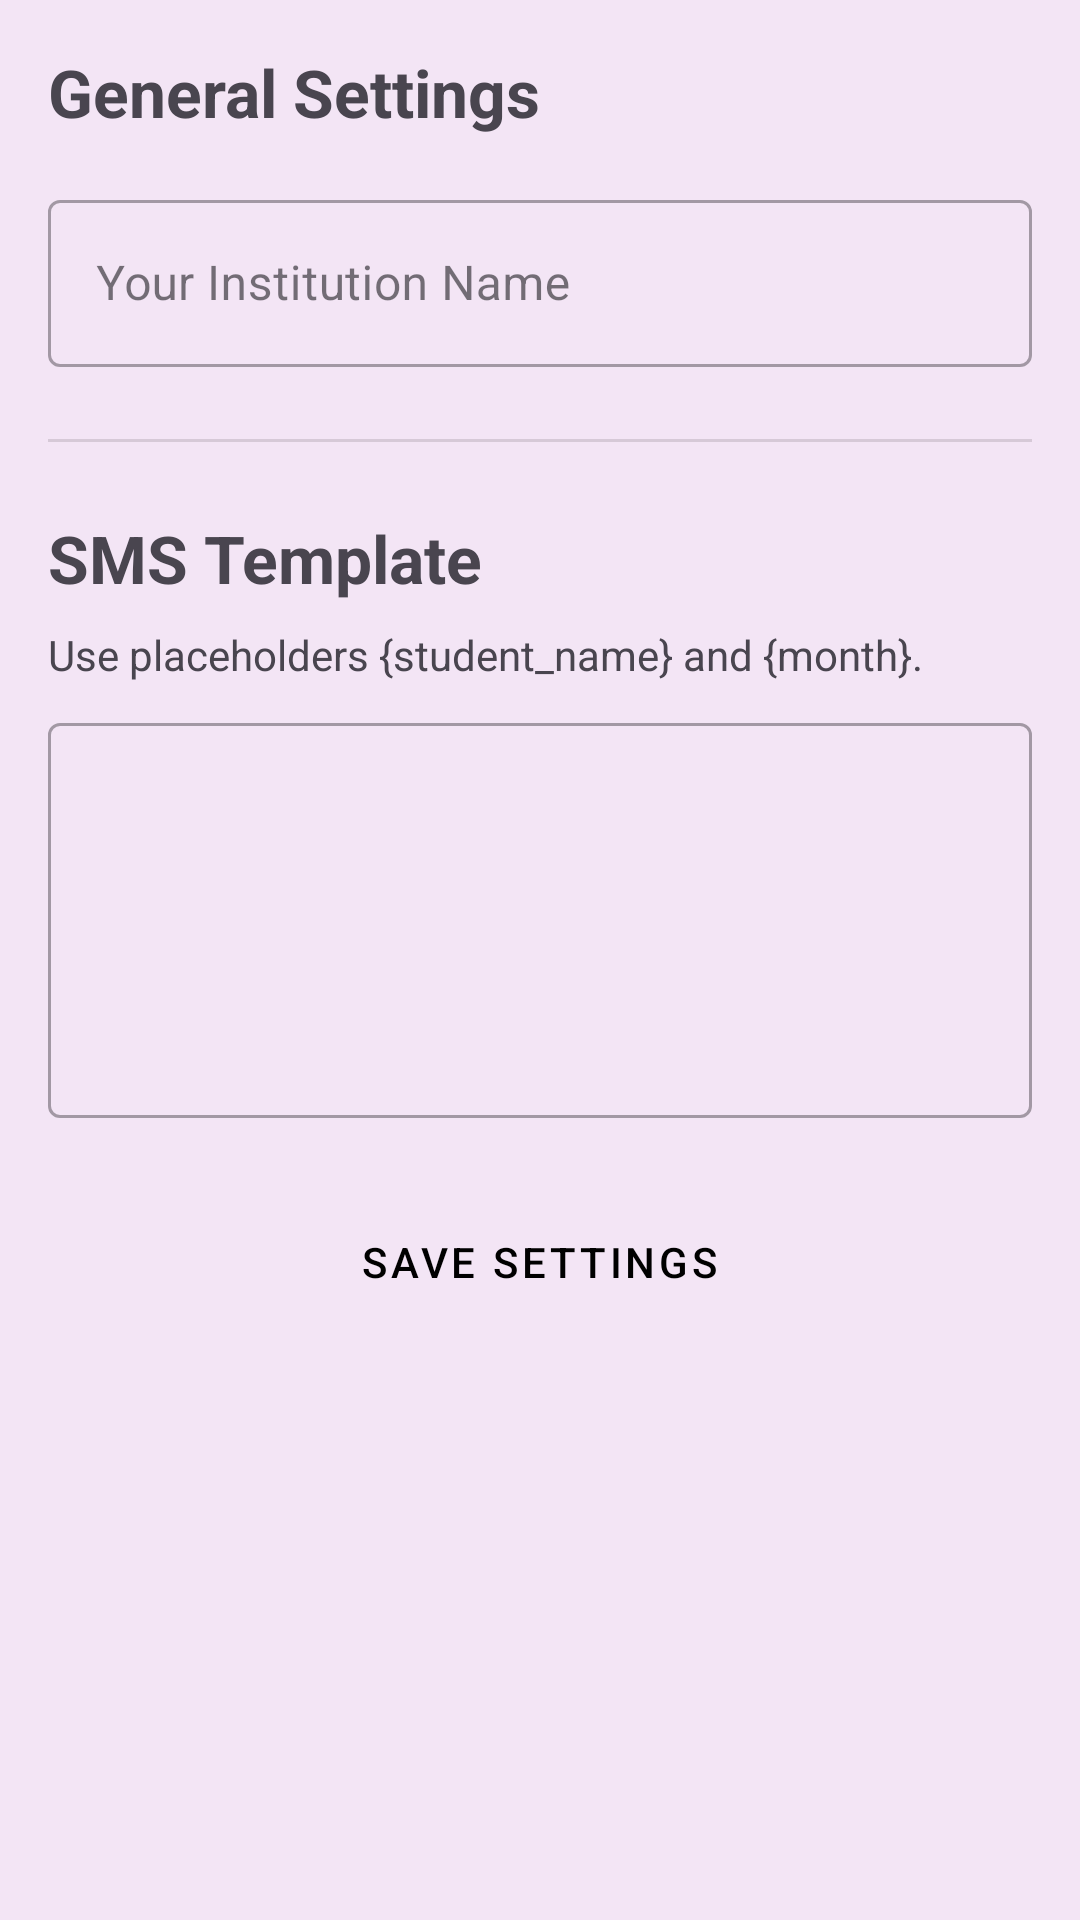

Write the Android layout XML for this screen, with the resource values it uses.
<!-- AndroidManifest.xml: application theme Theme.FeeTracker -->
<!-- res/layout/activity_settings.xml -->
<?xml version="1.0" encoding="utf-8"?>
<ScrollView
    xmlns:android="http://schemas.android.com/apk/res/android"
    xmlns:tools="http://schemas.android.com/tools"
    android:layout_width="match_parent"
    android:layout_height="match_parent"
    android:background="@color/background_light"
    tools:context=".SettingsActivity">

    <LinearLayout
        android:layout_width="match_parent"
        android:layout_height="wrap_content"
        android:orientation="vertical"
        android:padding="16dp">

        <TextView
            android:layout_width="wrap_content"
            android:layout_height="wrap_content"
            android:text="General Settings"
            android:textSize="22sp"
            android:textStyle="bold" />

        <com.google.android.material.textfield.TextInputLayout
            style="@style/Widget.MaterialComponents.TextInputLayout.OutlinedBox"
            android:layout_width="match_parent"
            android:layout_height="wrap_content"
            android:layout_marginTop="16dp"
            android:hint="Your Institution Name">

            <com.google.android.material.textfield.TextInputEditText
                android:id="@+id/institution_name_edittext"
                android:layout_width="match_parent"
                android:layout_height="wrap_content" />
        </com.google.android.material.textfield.TextInputLayout>

        <View
            android:layout_width="match_parent"
            android:layout_height="1dp"
            android:background="?android:attr/listDivider"
            android:layout_marginVertical="24dp"/>

        <TextView
            android:layout_width="wrap_content"
            android:layout_height="wrap_content"
            android:text="SMS Template"
            android:textSize="22sp"
            android:textStyle="bold" />

        <TextView
            android:layout_width="wrap_content"
            android:layout_height="wrap_content"
            android:layout_marginTop="8dp"
            android:text="Use placeholders {student_name} and {month}."/>

        <com.google.android.material.textfield.TextInputLayout
            style="@style/Widget.MaterialComponents.TextInputLayout.OutlinedBox"
            android:layout_width="match_parent"
            android:layout_height="wrap_content"
            android:layout_marginTop="8dp">

            <com.google.android.material.textfield.TextInputEditText
                android:id="@+id/sms_template_edittext"
                android:layout_width="match_parent"
                android:layout_height="wrap_content"
                android:gravity="top"
                android:minLines="5" />
        </com.google.android.material.textfield.TextInputLayout>

        <Button
            android:id="@+id/save_settings_button"
            style="@style/YellowButton"
            android:layout_width="wrap_content"
            android:layout_height="wrap_content"
            android:layout_gravity="center_horizontal"
            android:layout_marginTop="24dp"
            android:text="Save Settings" />

    </LinearLayout>
</ScrollView>
<!-- resources referenced by this layout -->
<resources>
  <color name="background_light">#F3E5F5</color>
  <style name="YellowButton" parent="Widget.MaterialComponents.Button">
          <item name="android:backgroundTint">@color/yellow_accent</item>
          <item name="android:textColor">@color/black</item>
      </style>
  <style name="Theme.FeeTracker" parent="Base.Theme.FeeTracker" />
  <color name="yellow_accent">#FFC107</color>
  <color name="black">#FF000000</color>
  <style name="Base.Theme.FeeTracker" parent="Theme.Material3.DayNight">
          <item name="windowActionBar">false</item>
          <item name="windowNoTitle">true</item>
  
          <item name="colorPrimary">@color/violet_primary</item>
          <item name="colorPrimaryVariant">@color/violet_dark</item>
          <item name="colorOnPrimary">@color/white</item>
          <item name="colorSecondary">@color/yellow_accent</item>
          <item name="colorSecondaryVariant">@color/yellow_accent</item>
          <item name="colorOnSecondary">@color/black</item>
          <item name="android:statusBarColor">?attr/colorPrimaryVariant</item>
          <item name="android:windowBackground">@color/background_light</item>
      </style>
  <color name="violet_primary">#673AB7</color>
  <color name="violet_dark">#512DA8</color>
  <color name="white">#FFFFFFFF</color>
</resources>
